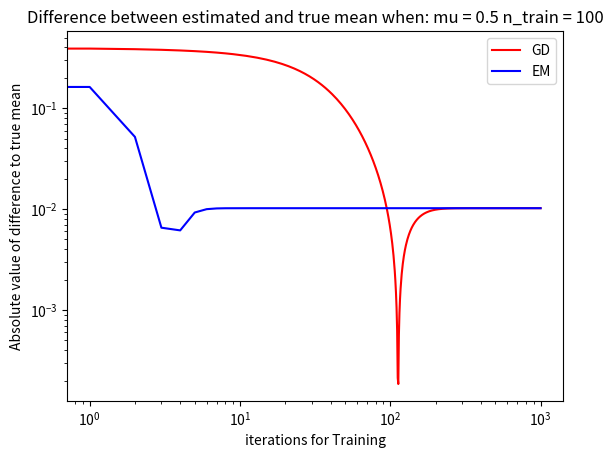
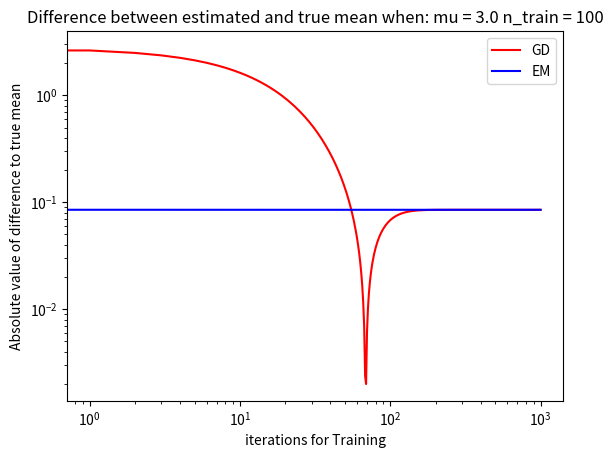

The script that saved these images, in order:
import numpy as np
import matplotlib.pyplot as plt
from scipy.stats import norm


def generate_data(mu_1, mu_2, n_examples, sigma_1=0.5, sigma_2=0.5):
    # Generate sample data points from 2 distributions: (mu_1, sigma_1) and (mu_2, sigma_2)
    d_1 = np.random.normal(mu_1, sigma_1, n_examples)
    d_2 = np.random.normal(mu_2, sigma_2, n_examples)
    x = np.concatenate([d_1, d_2])
    return d_1, d_2, x


def plot_data(d_1, d_2):
    # Plot scatter plot of data samples, labeled by class
    plt.figure()
    plt.scatter(d_1, np.zeros(len(d_1)), c='b', s=80., marker='+')
    plt.scatter(d_2, np.zeros(len(d_2)), c='r', s=80.)
    plt.title("Sample data using: mu = " + str(mu) + " n_train = " + str(len(d_1) + len(d_2)))
    #plt.show()
    plt.savefig(whichPart + 'data.png')
    plt.close()
    return


def plot_data_and_distr(d_1, d_2, mu_1, mu_2, sigma_1=0.5, sigma_2=0.5, title=""):
    # Plot scatter plot of data samples overlayed with distribution of estimated means: mu_1 and mu_2
    plt.scatter(d_1, np.zeros(len(d_1)), c='b')
    scale = [min(mu_1 - 3 * sigma_1, mu_2 - 3 * sigma_2), max(mu_1 + 3 * sigma_1, mu_2 + 3 * sigma_2)]
    plt.scatter(d_2, np.zeros(len(d_2)), c='r')
    x_axis = np.arange(scale[0], scale[1], 0.001)
    plt.plot(x_axis, norm.pdf(x_axis, mu_1, sigma_1), c='b')
    x_axis = np.arange(scale[0], scale[1], 0.001)
    plt.plot(x_axis, norm.pdf(x_axis, mu_2, sigma_2), c='r')
    plt.title(title)
    #plt.show()
    plt.savefig(whichPart + title.replace(' ', '_') + '.png')
    plt.close()


def grad_ascent(x, mu, mu_true, sigma=0.5, iterations=1000):
    # Run gradient ascent on the likelihood of a point belonging to a class and compare the estimates of the mean
    #     at each iteration with the true mean of the distribution
    # Note: the original dataset comes from 2 distributions centered at mu and -mu, which this takes into account
    #     with each update
    diff_mu = []
    alpha = 0.05
    for i in range(iterations):
        phi_1 = np.exp(-np.square(x - mu) / (2 * np.square(sigma)))
        phi_2 = np.exp(-np.square(x + mu) / (2 * np.square(sigma)))
        w = phi_1 / (phi_1 + phi_2)
        em = (1 / len(x)) * np.sum((2 * w - 1) * x)
        mu = mu * (1 - alpha) + alpha * em
        diff_mu.append(np.abs(mu - mu_true))
    return mu, sigma, diff_mu


def em(x, mu, mu_true, sigma=0.5, iterations=1000):
    # Run the EM algorithm to find the estimated mean of the dataset
    # Note: the original dataset comes from 2 distributions centered at mu and -mu, which this takes into account
    #     with each update
    diff_mu = np.zeros(iterations)
    for i in range(iterations):
        phi_1 = np.exp(-np.square(x - mu) / (2 * np.square(sigma)))
        phi_2 = np.exp(-np.square(x + mu) / (2 * np.square(sigma)))
        w = phi_1 / (phi_1 + phi_2)

        mu = (1 / len(x)) * np.sum((2 * w - 1) * x)
        diff_mu[i] = np.abs(mu - mu_true)
    return mu, sigma, diff_mu


def kmeans(x, mu, mu_true, sigma=0.5, iterations=1000):
    # Run the K means algorithm to find the estimated mean of the dataset
    # Note: the original dataset comes from 2 distributions centered at mu and -mu, which this takes into account
    #     with each update
    diff_mu = np.zeros(iterations)

    for i in range(iterations):
        mu_1 = mu
        mu_2 = -mu
        set1 = []
        set2 = []
        for x_i in x:
            if np.abs(x_i - mu_1) <= np.abs(x_i - mu_2):
                set1.append(x_i)
            else:
                set2.append(x_i)
        mu_1_new = np.mean(set1)
        mu_2_new = np.mean(set2)
        # Estimates two means and combines them to get mu for the next iteration
        mu = np.abs(mu_1_new - mu_2_new) / 2
        diff_mu[i] = np.abs(mu - mu_true)
    return mu, sigma, diff_mu


def plot_differences(iterations, diff_mu_ga, diff_mu_em, mu, n_examples):
    # Make plot comparing convergence of means to true mean for gradient descent and EM
    plt.loglog(np.arange(iterations), diff_mu_ga, c='r', label='GD')
    plt.loglog(np.arange(iterations), diff_mu_em, c='b', label='EM')
    plt.legend()
    plt.title("Difference between estimated and true mean when: mu = " + str(mu) + " n_train = " + str(n_examples))
    plt.xlabel("iterations for Training")
    plt.ylabel("Absolute value of difference to true mean")
    # plt.show()
    plt.savefig(whichPart + 'difference_loglog.png')
    plt.close()


def plot_ll(x, scale=[-5, 5]):
    # if you want to visualize the likelihood function as a function of mu
    mus = np.linspace(scale[0], scale[1], 200)
    ll = np.zeros(mus.shape)
    for j, mu in enumerate(mus):
        ll[j] = 0.
        for xi in x:
            ll[j] += np.log(np.exp(-(xi - mu) ** 2 / 2) + np.exp(-(xi + mu) ** 2 / 2)) - np.log(2 * np.sqrt(2 * np.pi))
    plt.plot(mus, ll)
    plt.show()
    return


##############################################################################
part_m = True
part_n = 1 - part_m

# Set this to True if you want to visualize the distribution estimated by each method
visualize_distr = False
# Set this to True if you want to visualize data
visualize_data = False
##############################################################################

np.random.seed(12312)
mu_list = [.5, 3.]
n_train_list = [50]
mu_start = 0.1
whichPart = ''

for mu in mu_list:
    for n_train in n_train_list:
        d_1, d_2, x = generate_data(mu, -mu, n_examples=n_train)
        if part_m:
            whichPart = 'Figure_3m-mu' + str(mu) + '_ntrain' + str(n_train) + '_'
        if part_n:
            whichPart = 'Figure_3n-mu' + str(mu) + '_ntrain' + str(n_train) + '_'
        if visualize_data:
            plot_data(d_1, d_2)

        # Code for part m
        if part_m:
            mu_ga, sigma_gd, diff_mu_ga = grad_ascent(x, mu_start, mu)
            mu_em, sigma_em, diff_mu_em = em(x, mu_start, mu)
            if visualize_distr:
                plot_data_and_distr(d_1, d_2, mu_ga, -mu_ga, title="Estimated distribution using Gradient Ascent")
                plot_data_and_distr(d_1, d_2, mu_em, -mu_em, title="Estimated distribution using EM")
            print("------------")
            print("n_points:", n_train * 2,
                  ", True mean:{:.3f}, GA (final) estimate:{:.3f}, EM (final) estimate:{:.3f}".format(mu, mu_ga,
                                                                                                      mu_em))  # , "GA (final) mean: {.3f}", mu_ga, "EM (final) mean: {.3f}", mu_em)
            print("------------")
            plot_differences(1000, diff_mu_ga, diff_mu_em, mu, 2 * n_train)

        # Code for part n
        if part_n:
            mu_ga, sigma_gd, diff_mu_ga = grad_ascent(x, mu_start, mu)
            mu_em, sigma_em, diff_mu_em = em(x, mu_start, mu)
            mu_k, sigma_k, diff_mu_k = kmeans(x, mu_start, mu)
            if visualize_distr:
                plot_data_and_distr(d_1, d_2, mu_ga, -mu_ga, title="Estimated distribution using Gradient Ascent")
                plot_data_and_distr(d_1, d_2, mu_em, -mu_em, title="Estimated distribution using EM")
                plot_data_and_distr(d_1, d_2, mu_k, -mu_k, title="Estimated distribution using K Means")
            print("------------")
            print(
                "True mean:{:.3f}, GA (final) estimate:{:.3f}, EM (final) estimate:{:.3f}, K-Means (final) estimate:{:.3f}".format(
                    mu, mu_ga, mu_em, mu_k))
            print("------------")
